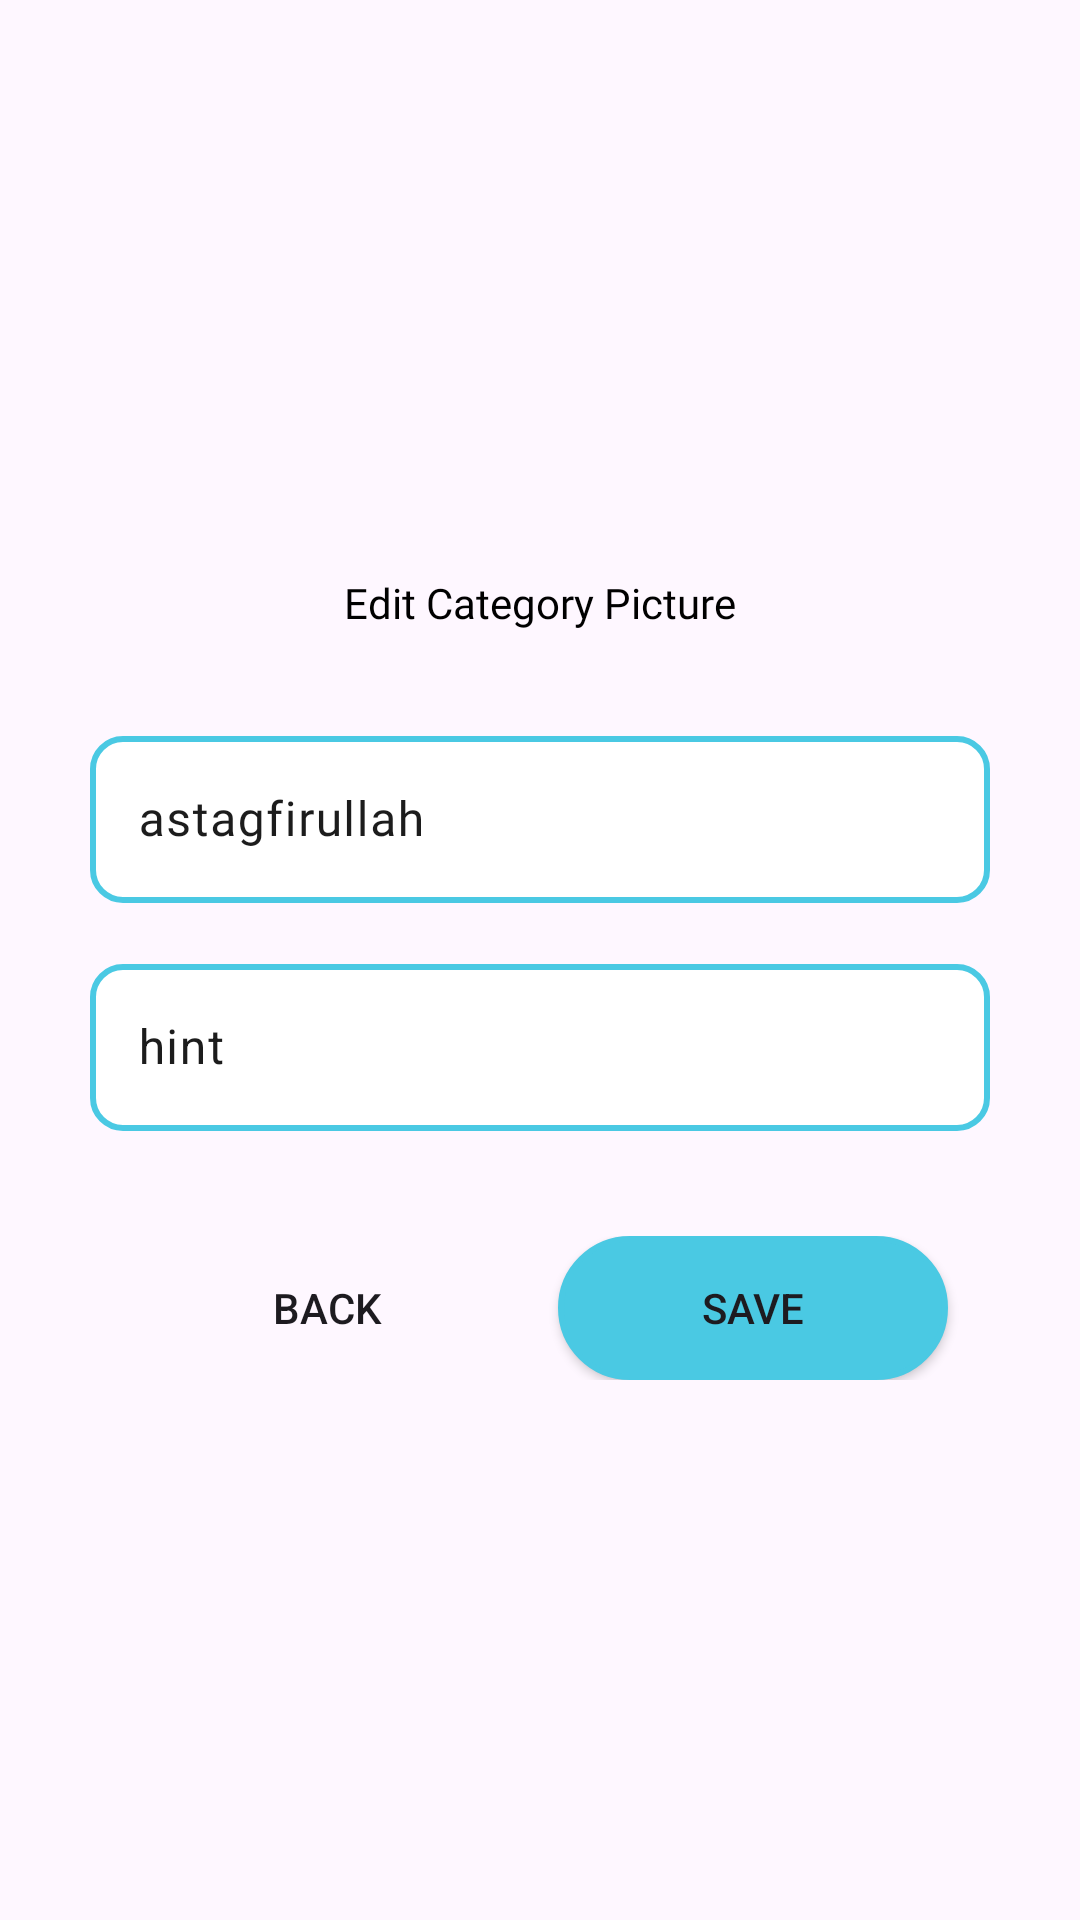

Here is an Android app screen rendered from its layout file. Give the layout XML and the strings, colors and styles it references.
<!-- AndroidManifest.xml: application theme Theme.MyBox -->
<!-- res/layout/activity_card_update.xml -->
<?xml version="1.0" encoding="utf-8"?>
<RelativeLayout xmlns:android="http://schemas.android.com/apk/res/android"
    xmlns:app="http://schemas.android.com/apk/res-auto"
    xmlns:tools="http://schemas.android.com/tools"
    android:layout_width="match_parent"
    android:layout_height="match_parent">

    <ScrollView
        android:layout_width="match_parent"
        android:layout_height="match_parent"
        android:fitsSystemWindows="true">

        <LinearLayout
            android:layout_width="match_parent"
            android:layout_height="wrap_content"
            android:layout_gravity="center_vertical"
            android:orientation="vertical" >

            <ImageView
                android:id="@+id/profilePicture3"
                android:layout_width="wrap_content"
                android:layout_height="wrap_content"
                android:layout_gravity="center_horizontal"
                android:background="@drawable/rounded_shape"
                android:scaleType="centerCrop"
                tools:srcCompat="@tools:sample/avatars" />

            <TextView
                android:id="@+id/textView4"
                android:layout_width="wrap_content"
                android:layout_height="wrap_content"
                android:layout_gravity="center_horizontal"
                android:clickable="true"
                android:gravity="center_vertical"
                android:fontFamily="@font/poppins_semibold"
                android:minHeight="48dp"
                android:text="@string/ChangeBanner"
                android:textColor="#000000"
                android:textSize="14sp" />

            <com.google.android.material.textfield.TextInputLayout
                android:layout_width="match_parent"
                android:layout_height="wrap_content"
                android:layout_marginBottom="15dp"
                android:layout_marginTop="15dp"
                android:layout_marginHorizontal="30dp"
                android:visibility="visible"
                >

                <com.google.android.material.textfield.TextInputEditText
                    style="@style/CustomFormStyle"
                    android:layout_width="match_parent"
                    android:layout_height="wrap_content"
                    android:layout_marginBottom="15dp"
                    android:background="@drawable/form_shape"
                    android:fontFamily="@font/poppins"
                    android:hint="astagfirullah" />

                <com.google.android.material.textfield.TextInputLayout
                    android:layout_width="match_parent"
                    android:layout_height="wrap_content">

                    <com.google.android.material.textfield.TextInputEditText
                        android:layout_width="match_parent"
                        android:layout_height="wrap_content"
                        android:background="@drawable/form_shape"
                        style="@style/CustomFormStyle"
                        android:hint="hint" />
                </com.google.android.material.textfield.TextInputLayout>

            </com.google.android.material.textfield.TextInputLayout>

            <LinearLayout
                android:layout_width="match_parent"
                android:layout_height="match_parent"
                android:layout_marginHorizontal="38dp"
                android:layout_marginTop="20dp"
                android:layout_marginBottom="3dp"
                android:orientation="horizontal"
                android:visibility="visible">

                <Button
                    android:id="@+id/button4"
                    style="@style/CustomButtonStyle"
                    android:layout_width="wrap_content"
                    android:layout_height="wrap_content"
                    android:layout_marginHorizontal="6dp"
                    android:layout_weight="1"
                    android:background="@drawable/button_shape"
                    android:backgroundTint="#00FFFFFF"
                    android:text="Back" />

                <Button
                    android:id="@+id/button5"
                    style="@style/CustomButtonStyle"
                    android:layout_width="wrap_content"
                    android:layout_height="wrap_content"
                    android:layout_marginHorizontal="6dp"
                    android:layout_weight="1"
                    android:background="@drawable/sec_button_shape"
                    android:backgroundTint="#4AC9E3"
                    android:text="Save" />
            </LinearLayout>
        </LinearLayout>
    </ScrollView>

</RelativeLayout>
<!-- resources referenced by this layout -->
<resources>
  <!-- drawable button_shape (drawable) -->
  <?xml version="1.0" encoding="utf-8"?>
  <shape xmlns:android="http://schemas.android.com/apk/res/android" android:shape="rectangle">
      <stroke android:width="2dp" android:color="#4AC9E3"/>
      <corners android:radius="25dp"/>
      <solid android:color="#00FFFFFF"/>
  </shape>
  <!-- drawable form_shape (drawable) -->
  <?xml version="1.0" encoding="utf-8"?>
  <shape xmlns:android="http://schemas.android.com/apk/res/android" android:shape="rectangle">
      <stroke android:width="2dp" android:color="#4AC9E3"/>
      <corners android:radius="10dp"/>
      <solid android:color="#FFFFFF"/>
  </shape>
  <!-- drawable rounded_shape (drawable) -->
  <?xml version="1.0" encoding="utf-8"?>
  <shape xmlns:android="http://schemas.android.com/apk/res/android"
      android:shape="rectangle">
      <corners android:radius="20dp"/>
      <solid android:color="?attr/cardBackgroundColor" />
  </shape>
  <!-- drawable sec_button_shape (drawable) -->
  <?xml version="1.0" encoding="utf-8"?>
  <shape xmlns:android="http://schemas.android.com/apk/res/android" android:shape="rectangle">
      <stroke android:width="2dp" android:color="#4AC9E3"/>
      <corners android:radius="25dp"/>
      <solid android:color="#4AC9E3"/>
  </shape>
  <string name="ChangeBanner">Edit Category Picture</string>
  <style name="Theme.MyBox" parent="Theme.Material3.Light.NoActionBar">
          
          <item name="colorPrimary">@color/primaryColor</item>
          <item name="colorPrimaryVariant">@color/primaryLightColor</item>
          <item name="colorOnPrimary">@color/secondaryTextColor</item>
          
          <item name="colorSecondary">@color/primaryLightColor</item>
          <item name="colorSecondaryVariant">@color/primaryDarkColor</item>
          <item name="colorOnSecondary">@color/secondaryTextColor</item>
          
          <item name="android:statusBarColor">?attr/colorPrimary</item>
  
          <item name="colorOnSurfaceVariant">@color/onSurfaceVariant</item>
          <item name="colorSurfaceContainerHigh">#22FFFFFF</item>
          
          <item name="bottomSheetDragHandleStyle">@style/Widget.MaterialComponents.BottomSheet.DragHandle</item>
      </style>
  <color name="primaryColor">#4ac9e3</color>
  <color name="primaryLightColor">#85fcff</color>
  <color name="secondaryTextColor">#ffffff</color>
  <color name="primaryDarkColor">#0098b1</color>
  <color name="onSurfaceVariant">#1C1C1C</color>
  <style name="Widget.MaterialComponents.BottomSheet.DragHandle" parent="Widget.Material3.BottomSheet.DragHandle">
          <item name="tint">?colorOnSurface</item>
          
          <item name="android:alpha">0.7</item>
      </style>
</resources>
